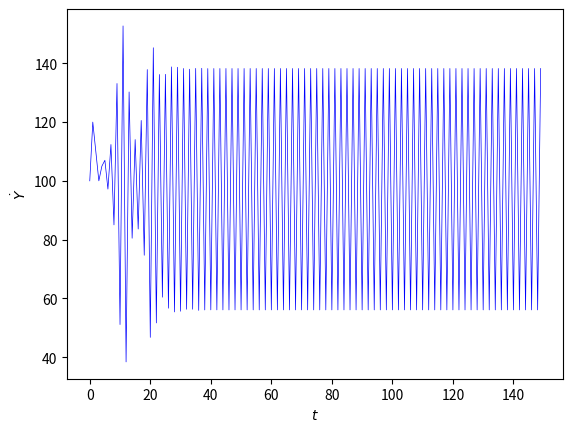

Python code for this plot: (Note: this script raises an exception after producing the figure.)
import numpy as np
import matplotlib.pyplot as plt


#Time series of growth with mean of last 3 prediction
def growth(dYt1, dYt2, dYt3, dYt5, dYt6, s, k, v, q):
    dYt = (dYt1 / v) / ( (dYt1 / v)**4 + q) - (dYt2 / v) / ( (dYt2 / v)**4 + q) + ((k+1)/3) * ((1-s)*(dYt2-dYt5)+s*(dYt3-dYt6)) + (1-s)*dYt2 + s*dYt3
    return dYt

#Plot timeseries
def variableplot(Variable):
    fig = plt.figure(dpi=1200)
    #Time series of mapping
    ax1 = fig.add_subplot(1, 1, 1)
    ax1.plot(Variable, c='blue', linewidth=0.5)
    ax1.set_xlabel('$t$')
    ax1.set_ylabel('$\dot Y$')

#Generate time series data and plots
def mapping(dY0, dY1, dY2, dY3, dY4, dY5, s, k, v, q, iter):
    #Initialize vectors
    dY = np.append([dY0, dY1, dY2, dY3, dY4, dY5], np.zeros(iter-6))
    #Simulate
    for t in range(6, iter):
        dY[t] = growth(dY[t-1], dY[t-2], dY[t-3], dY[t-5], dY[t-6], s, k, v, q,)
    variableplot(dY)
    return dY

mapping(100, 120, 110, 100, 105, 107, 0.6, 0.3, 500, 0.001, 150)
plt.savefig('./manuscript/figures/metzlerian_growth/timeseries1.eps', dpi=1200)
mapping(100, 120, 110, 100, 105, 107, 0.7, 0.3, 500, 0.001, 150)
plt.savefig('./manuscript/figures/metzlerian_growth/timeseries2.eps', dpi=1200)
mapping(29, 20 , 15 , 10, 20 ,50, 0.6, 0.3, 500, 0.001, 150)
plt.savefig('./manuscript/figures/metzlerian_growth/timeseries3.eps', dpi=1200)
mapping(100, 120, 110, 100, 105, 107, 0.3, 0.3, 500, 0.001, 150)
plt.savefig('./manuscript/figures/metzlerian_growth/chaotic_timeseries.eps', dpi=1200)

